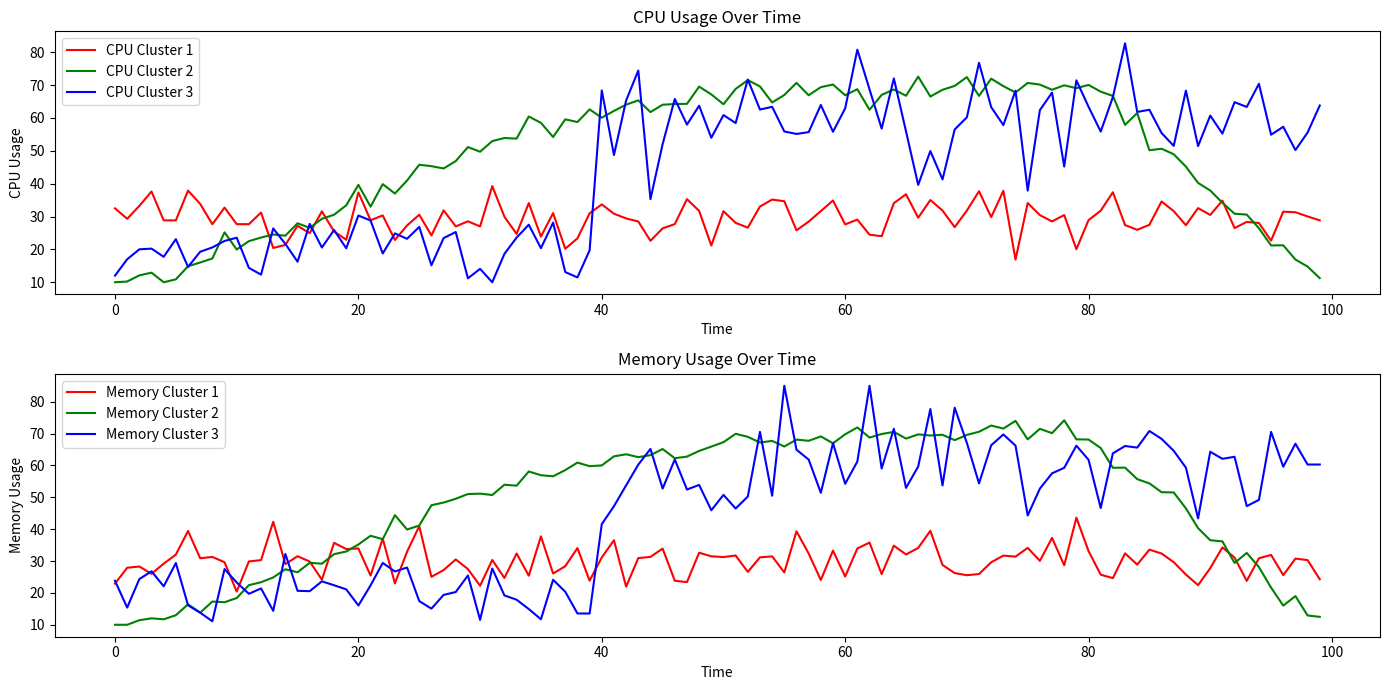

Recreate this plot in Python.
import numpy as np
import pandas as pd
import matplotlib.pyplot as plt

# Time series data
time = np.arange(0, 100, 1)

# Simulate realistic CPU and Memory metrics with values not less than 10
np.random.seed(42)  # for reproducibility

# Cluster 1: Low initial load, stays low
cpu_cluster1 = np.clip(np.random.normal(30, 5, 100), 10, 85)
memory_cluster1 = np.clip(np.random.normal(30, 5, 100), 10, 85)

# Cluster 2: Gradual increase until time mark 40, then decreases, then increases again, not exceeding 80
def logistic_growth(x, L=70, k=0.1, x0=20):
    return L / (1 + np.exp(-k * (x - x0)))

initial_growth = logistic_growth(time)
cpu_cluster2 = np.concatenate((initial_growth[:80], np.linspace(initial_growth[79], 10, 20)))
memory_cluster2 = np.concatenate((initial_growth[:80], np.linspace(initial_growth[79], 10, 20)))

# Add some noise to make it more realistic
cpu_cluster2 += np.random.normal(0, 2, 100)
memory_cluster2 += np.random.normal(0, 2, 100)

# Ensure values are not less than 10 and not more than 80
cpu_cluster2 = np.clip(cpu_cluster2, 10, 80)
memory_cluster2 = np.clip(memory_cluster2, 10, 80)

# Cluster 3: Low load until time mark 40, then increases
cpu_cluster3 = np.where(time < 40, np.random.normal(20, 5, 100), np.random.normal(60, 10, 100))
memory_cluster3 = np.where(time < 40, np.random.normal(20, 5, 100), np.random.normal(60, 10, 100))

# Ensure values are not less than 10 and not more than 85
cpu_cluster3 = np.clip(cpu_cluster3, 10, 85)
memory_cluster3 = np.clip(memory_cluster3, 10, 85)

# Create a DataFrame
df = pd.DataFrame({
    'Time': time,
    'CPU Cluster 1': cpu_cluster1,
    'CPU Cluster 2': cpu_cluster2,
    'CPU Cluster 3': cpu_cluster3,
    'Memory Cluster 1': memory_cluster1,
    'Memory Cluster 2': memory_cluster2,
    'Memory Cluster 3': memory_cluster3
})

# Plotting the data
plt.figure(figsize=(14, 7))

# CPU Usage Plot
plt.subplot(2, 1, 1)
plt.plot(df['Time'], df['CPU Cluster 1'], label='CPU Cluster 1', color='r')
plt.plot(df['Time'], df['CPU Cluster 2'], label='CPU Cluster 2', color='g')
plt.plot(df['Time'], df['CPU Cluster 3'], label='CPU Cluster 3', color='b')
plt.title('CPU Usage Over Time')
plt.xlabel('Time')
plt.ylabel('CPU Usage')
plt.legend()

# Memory Usage Plot
plt.subplot(2, 1, 2)
plt.plot(df['Time'], df['Memory Cluster 1'], label='Memory Cluster 1', color='r')
plt.plot(df['Time'], df['Memory Cluster 2'], label='Memory Cluster 2', color='g')
plt.plot(df['Time'], df['Memory Cluster 3'], label='Memory Cluster 3', color='b')
plt.title('Memory Usage Over Time')
plt.xlabel('Time')
plt.ylabel('Memory Usage')
plt.legend()

plt.tight_layout()
plt.show()
